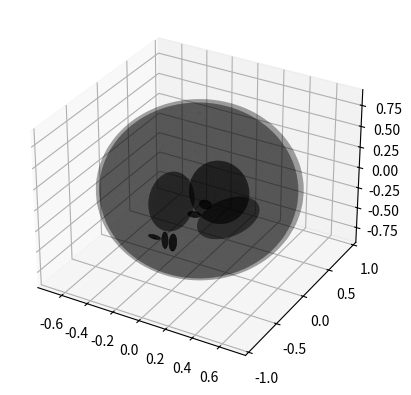

The matplotlib source for this figure:
from mpl_toolkits.mplot3d import Axes3D
import matplotlib.pyplot as plt
from numpy import linalg as la
import numpy as np

def init_obj(obj, plot):
    '''
    Creates dictionary for Shepp-Logan phantom parameters:
    x_axis - first half axes of ellipsoids
    y_axis - second half axes of ellipsoids
    z_axis - third half axes of ellipsoids
    attenuation_coeff - x-ray attenuation coefficient 
    refra_ind_decrement - refraction index decrement 
    center_x - x-coordinates for the centers of ellipsoids 
    center_y - y-coordinates for the centers of ellipsoids
    center_z - z-coordinates for the centers of ellipsoids
    alpha - rotation angles (in radians) around z-axis (normal axis, yaw)
    beta - rotation angles (in radians) around lateral axis
    transformation_matrix - transformation from unit sphere to ellipsoid 
    inv_transformation_matrix - tranformaton from ellipsoid to unit sphere
    '''
    obj.update({'ellipse':\
                    {'x_axis':[0.69, 0.6624, 0.11, 0.16, 0.21, 0.046, 0.046, 
                               0.046, 0.023, 0.023], 
                     'y_axis':[0.92, 0.874, 0.31, 0.41, 0.25, 0.046, 0.046, 
                               0.023, 0.023, 0.046],
                     'z_axis':[0.9, 0.88, 0.21, 0.22, 0.35, 0.046, 0.02, 
                               0.02, 0.1, 0.1],
                     'attenuation_coeff': [1.0, -0.98, -0.02, -0.02, 0.01, 
                                           0.01, 0.01, 0.01, 0.01, 0.01],
                     'refra_ind_decrement': 
                         np.multiply([4.2015, -0.5127, -0.2787, -0.2787, 
                                      0.5758,  0.5758, 0.5758, 0.5758,0.5758,
                                      0.5758], 1e-7),
                     'center_x':[0, 0, 0.22, -0.22, 0, 0, 0, -0.08, 0, 0.06],
                     'center_y':[0, -0.0184, 0, 0, 0.35, 0.1, -0.1, -0.605, 
                                 -0.605, -0.605],
                     'center_z':[0, 0, -0.25, -0.25, -0.25, -0.25, -0.25, 
                                -0.25, -0.25, -0.25],
                     'alpha':np.multiply([0, 0, -18.0, 18.0, 0, 0, 0, 0, 0,
                                          0],np.pi/180.0),
                     'beta':[0]*10}})

    A = np.zeros((len(obj['ellipse']['x_axis']),3,3))
    invA = np.zeros((len(obj['ellipse']['x_axis']),3,3))
    for i in range(len(obj['ellipse']['x_axis'])):    
        angle_xy = obj['ellipse']['alpha'][i]
        angle_zxy = obj['ellipse']['beta'][i]
        radii = [obj['ellipse']['x_axis'][i], 
                 obj['ellipse']['y_axis'][i], 
                 obj['ellipse']['z_axis'][i]]
        Ascale = np.zeros((3,3))
        Ascale[:,0] = [radii[0], 0, 0]
        Ascale[:,1] = [0, radii[1], 0]
        Ascale[:,2] = [0, 0, radii[2]]        
        Arot_z = np.zeros((3,3))
        Arot_z[:,0] = [np.cos(angle_xy), -np.sin(angle_xy), 0]
        Arot_z[:,1] = [np.sin(angle_xy), np.cos(angle_xy),0]
        Arot_z[:,2] = [0,0,1]
        Arot_x = np.zeros((3,3))
        Arot_x[:,0] = [1,0,0]
        Arot_x[:,1] = [0, np.cos(angle_zxy), -np.sin(angle_zxy)]
        Arot_x[:,2] = [0, np.sin(angle_zxy), np.cos(angle_zxy)]
        Arot_y = np.zeros((3,3))
        Arot_y[:,1] = [0,1,0]
        Arot_y[:,0] = [np.cos(angle_zxy), 0, np.sin(angle_zxy)]
        Arot_y[:,2] = [-np.sin(angle_zxy), 0, np.cos(angle_zxy)]
        A[i,:,:] = np.dot(Ascale, np.dot(np.dot(Arot_x,Arot_y),Arot_z))
        invA[i,:,:] = la.inv(A[i,:,:])
    obj['ellipse'].update({'transformation_matrix': A})   
    obj['ellipse'].update({'inv_transformation_matrix': invA})

    if plot==True:
        fig = plt.figure()
        ax = fig.add_subplot(111, projection='3d')
        for i in range(len(obj['ellipse']['x_axis'])):
            opacity = i*0.05+0.2
            center = [obj['ellipse']['center_x'][i], 
                      obj['ellipse']['center_y'][i], 
                      obj['ellipse']['center_z'][i]]            
            radii = [obj['ellipse']['x_axis'][i], 
                     obj['ellipse']['y_axis'][i], 
                     obj['ellipse']['z_axis'][i]]
            A = obj['ellipse']['transformation_matrix'][i]           
            alpha = np.linspace(0,2*np.pi,100)
            theta = np.linspace(0,np.pi,100)
            x= np.outer(np.cos(alpha), np.sin(theta))
            y =np.outer(np.sin(alpha), np.sin(theta))
            z =np.outer(np.ones_like(alpha), np.cos(theta))           
           
            for i in range(len(alpha)):
                for j in range(len(theta)):
                        temp = np.dot([x[i,j], y[i,j], z[i,j]], A)
                        x[i,j] = temp[0]+center[0]
                        y[i,j] = temp[1]+center[1]
                        z[i,j] = temp[2]+center[2]
            '''axes = np.array([[1,0.0,0.0],\
                            [0.0,1,0.0],\
                            [0.0,0.0,1]])
            #plot coordinate system axis
            for p in axes:
                X3 = np.linspace(-p[0], p[0], 100) + center[0]
                Y3 = np.linspace(-p[1], p[1], 100) + center[1]
                Z3 = np.linspace(-p[2], p[2], 100) + center[2]
                ax.plot(X3, Y3, Z3, color='r')
            # scale and rotate accordingly
            for i in range(len(axes)):
                axes[i] = np.dot(axes[i],A)
            # plot ellipsoid axes
            for p in axes:
                X3 = np.linspace(-p[0], p[0], 100) + center[0]
                Y3 = np.linspace(-p[1], p[1], 100) + center[1]
                Z3 = np.linspace(-p[2], p[2], 100) + center[2]
                ax.plot(X3, Y3, Z3, color='b')'''
            ax.plot_surface(x, y, z, color='k', linewidth=0, alpha=opacity)
            plt.show()                 
    return obj

if __name__ == '__main__':
    obj = {}
    obj = init_obj(obj, plot=True)
